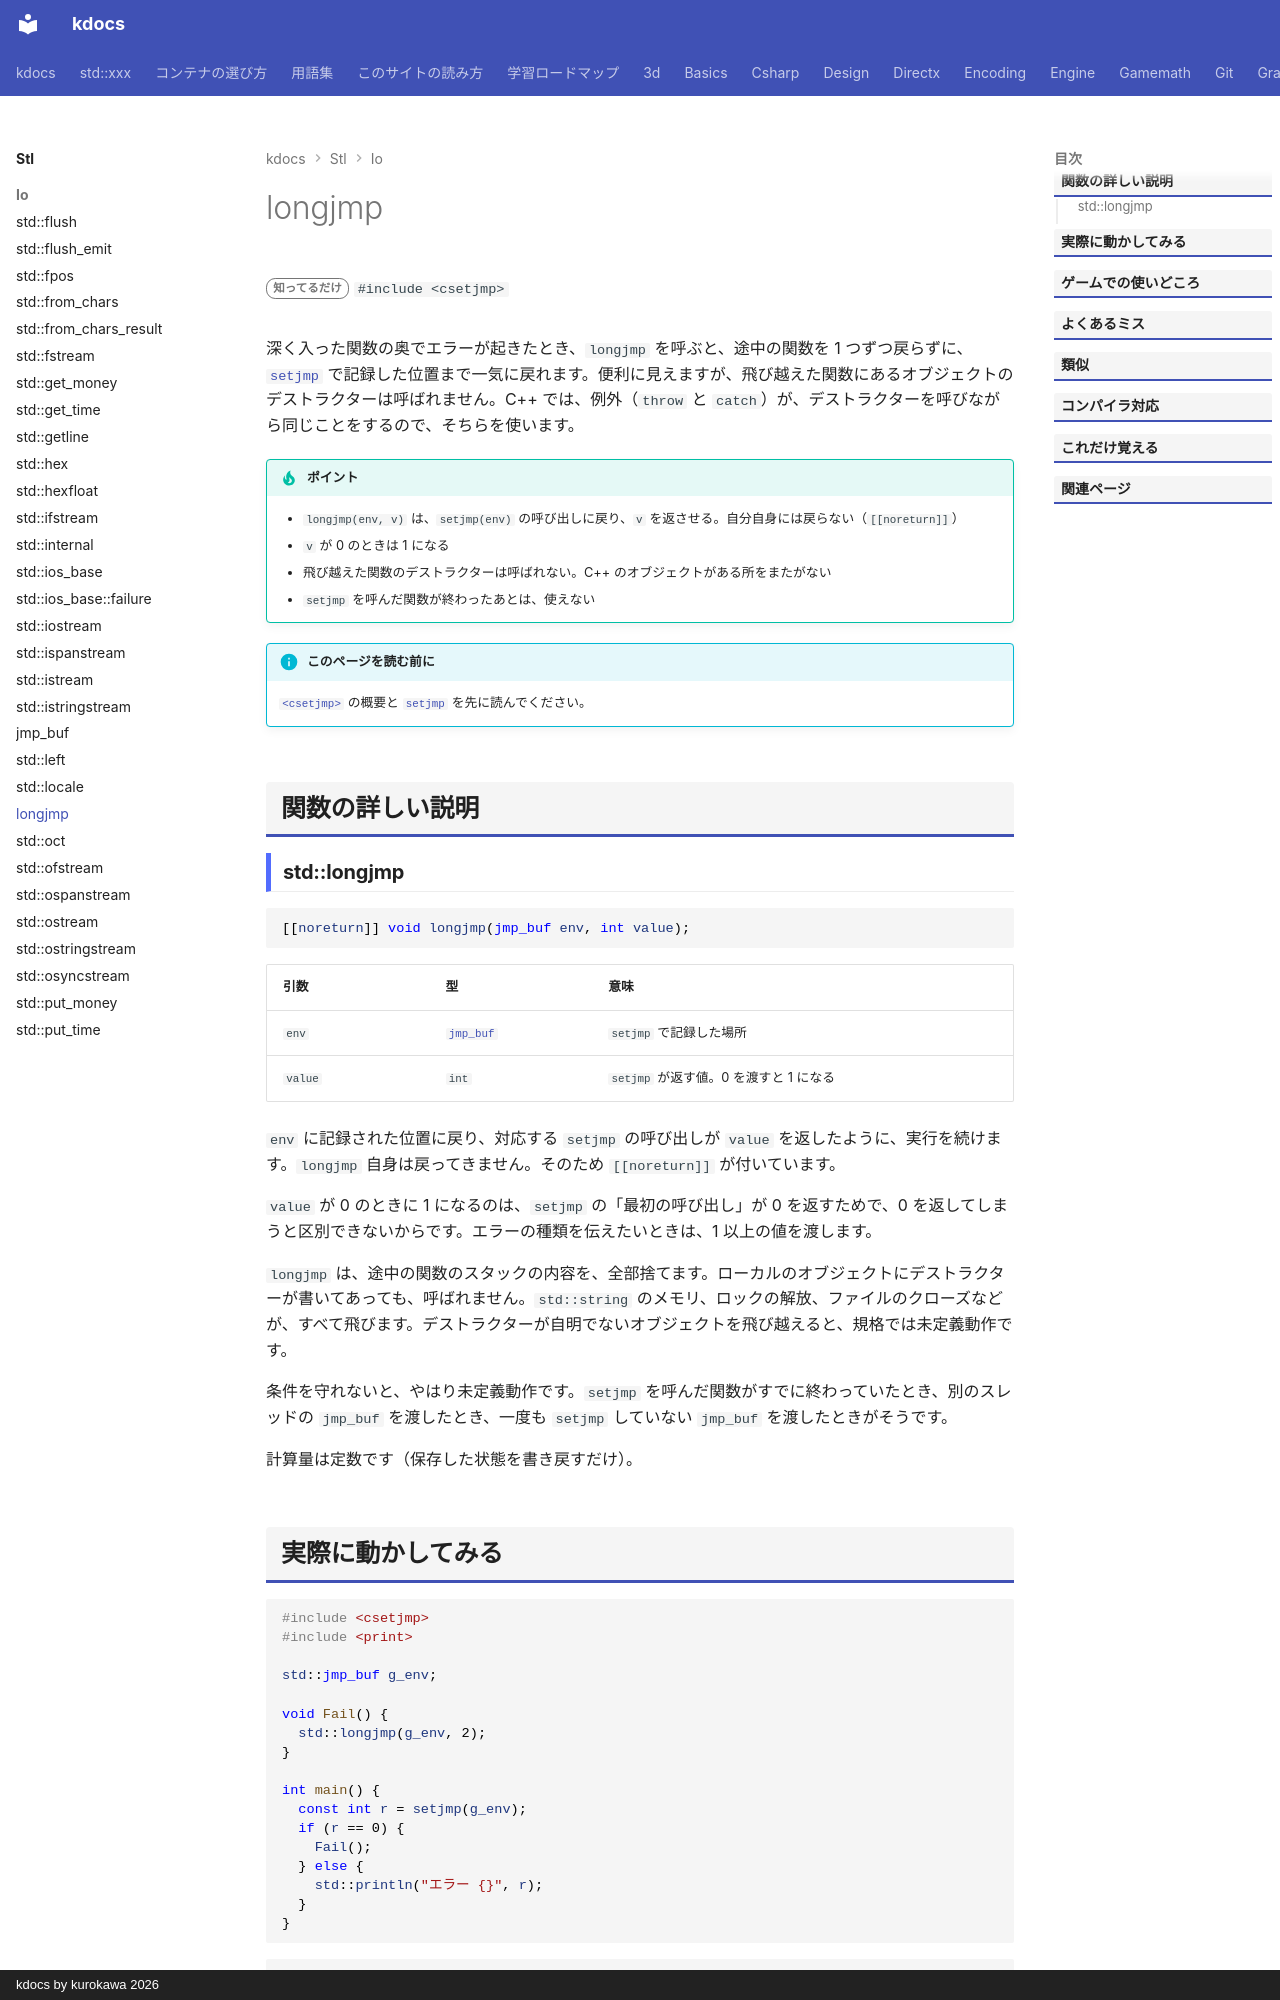

repository: qwzxdf/kdocs · page: stl/io/longjmp/index.html · generator: mkdocs · copyright: kdocs by kurokawa 2026

---
title: longjmp
summary: "setjmp で記録した位置まで、途中の関数を飛ばして戻る。"
order: 900
tags:
  - 入出力・文字列
---

# longjmp

<div class="page-badges" markdown>
<span class="rank rank-rare">知ってるだけ</span>
`#include <csetjmp>`
</div>

深く入った関数の奥でエラーが起きたとき、`longjmp` を呼ぶと、途中の関数を 1 つずつ戻らずに、[`setjmp`](setjmp.md) で記録した位置まで一気に戻れます。便利に見えますが、飛び越えた関数にあるオブジェクトのデストラクターは呼ばれません。C++ では、例外（`throw` と `catch`）が、デストラクターを呼びながら同じことをするので、そちらを使います。

!!! tip "ポイント"
    - `longjmp(env, v)` は、`setjmp(env)` の呼び出しに戻り、`v` を返させる。自分自身には戻らない（`[[noreturn]]`）
    - `v` が 0 のときは 1 になる
    - 飛び越えた関数のデストラクターは呼ばれない。C++ のオブジェクトがある所をまたがない
    - `setjmp` を呼んだ関数が終わったあとは、使えない

!!! info "このページを読む前に"
    [`<csetjmp>`](csetjmp.md) の概要と [`setjmp`](setjmp.md) を先に読んでください。

## 関数の詳しい説明
